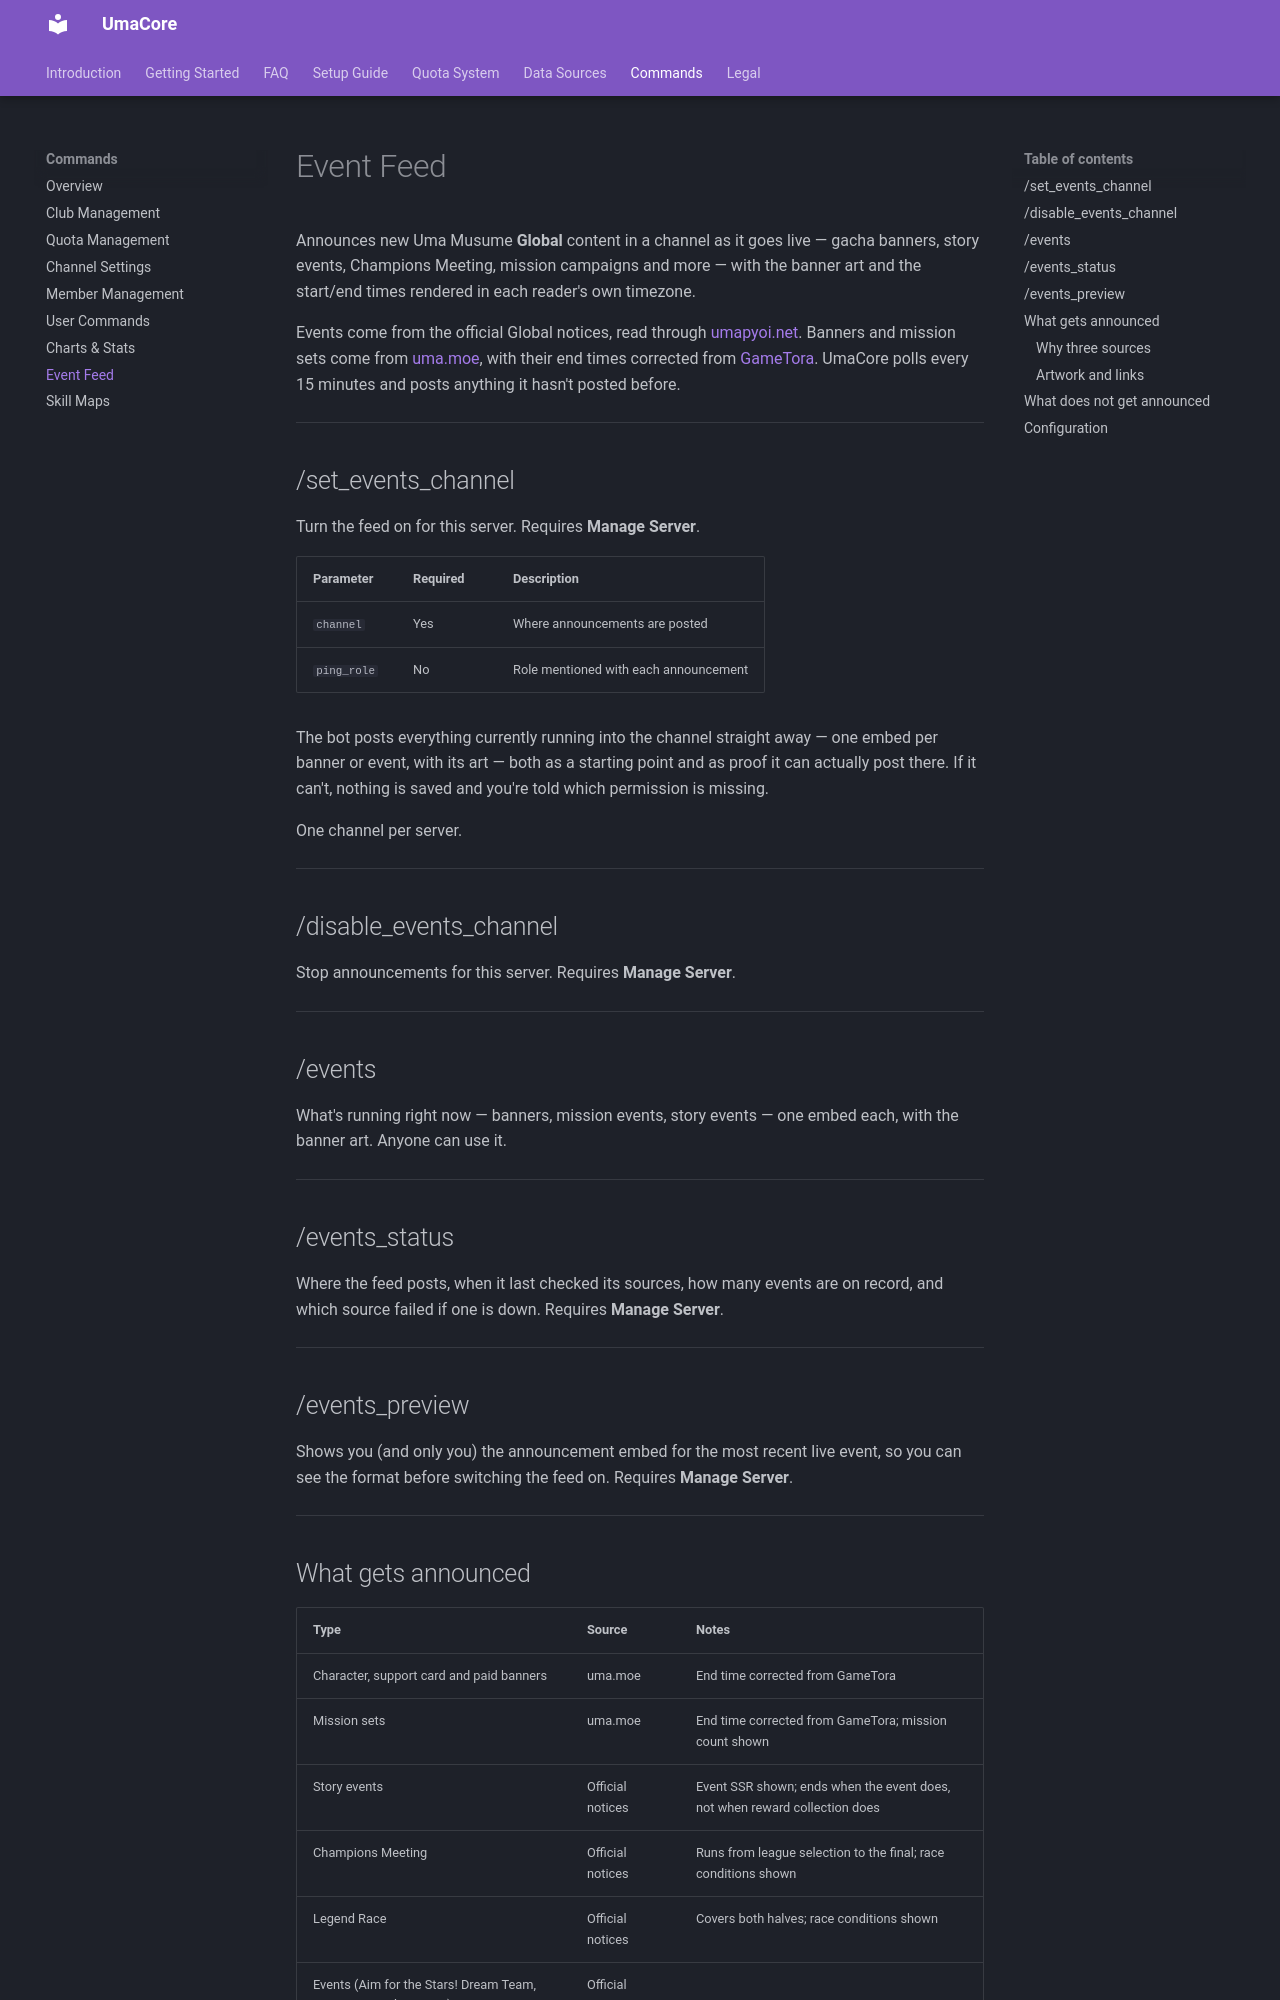

repository: oHaruki/UmaCore · page: commands/events/index.html · generator: mkdocs

# Event Feed

Announces new Uma Musume **Global** content in a channel as it goes live —
gacha banners, story events, Champions Meeting, mission campaigns and more —
with the banner art and the start/end times rendered in each reader's own
timezone.

Events come from the official Global notices, read through
[umapyoi.net](https://umapyoi.net). Banners and mission sets come from
[uma.moe](https://uma.moe), with their end times corrected from
[GameTora](https://gametora.com/umamusume). UmaCore polls every 15 minutes and
posts anything it hasn't posted before.

---

## /set_events_channel

Turn the feed on for this server. Requires **Manage Server**.

| Parameter | Required | Description |
|---|---|---|
| `channel` | Yes | Where announcements are posted |
| `ping_role` | No | Role mentioned with each announcement |

The bot posts everything currently running into the channel straight away —
one embed per banner or event, with its art — both as a starting point and as
proof it can actually post there. If it can't, nothing is saved and you're told
which permission is missing.

One channel per server.

---

## /disable_events_channel

Stop announcements for this server. Requires **Manage Server**.

---

## /events

What's running right now — banners, mission events, story events — one embed
each, with the banner art. Anyone can use it.

---

## /events_status

Where the feed posts, when it last checked its sources, how many events are on
record, and which source failed if one is down. Requires **Manage Server**.

---

## /events_preview

Shows you (and only you) the announcement embed for the most recent live event,
so you can see the format before switching the feed on. Requires **Manage
Server**.

---

## What gets announced

| Type | Source | Notes |
|---|---|---|
| Character, support card and paid banners | uma.moe | End time corrected from GameTora |
| Mission sets | uma.moe | End time corrected from GameTora; mission count shown |
| Story events | Official notices | Event SSR shown; ends when the event does, not when reward collection does |
| Champions Meeting | Official notices | Runs from league selection to the final; race conditions shown |
| Legend Race | Official notices | Covers both halves; race conditions shown |
| Events (Aim for the Stars! Dream Team, Trainer Aptitude Test, ...) | Official notices | |
| Campaigns (celebrations, Bonus Star Pieces, Transfer Requests, ...) | Official notices | |
| New Career scenarios | Official notices | No end date |

---
